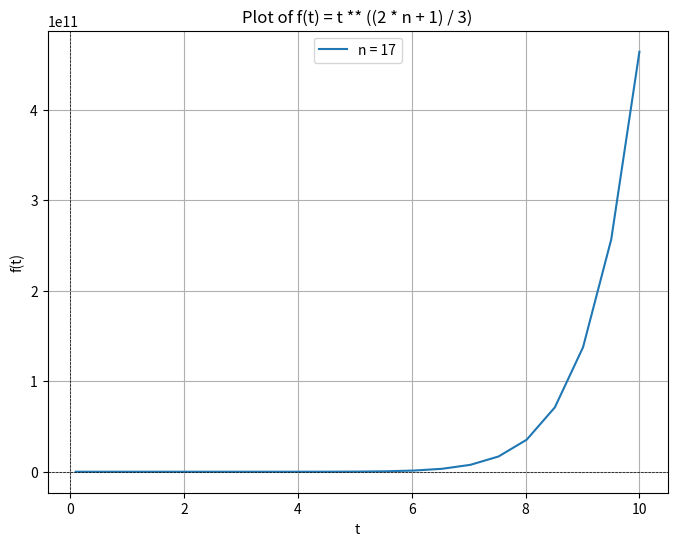
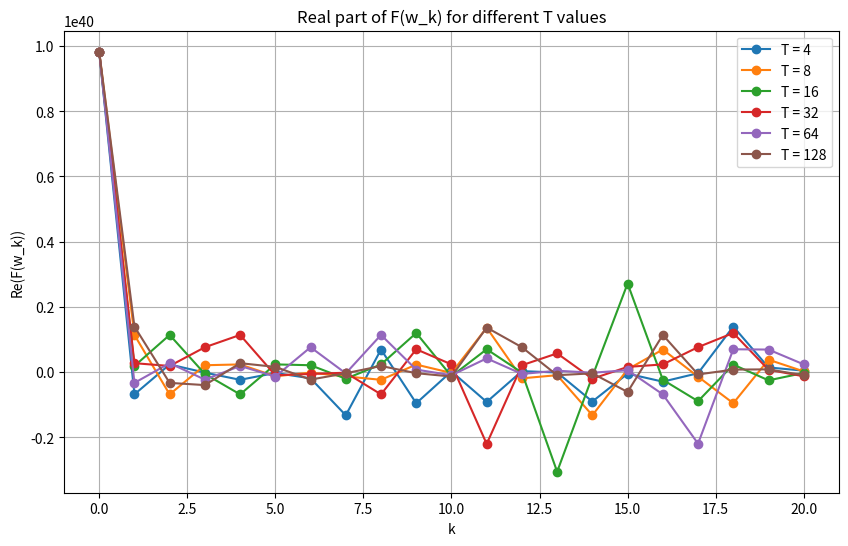
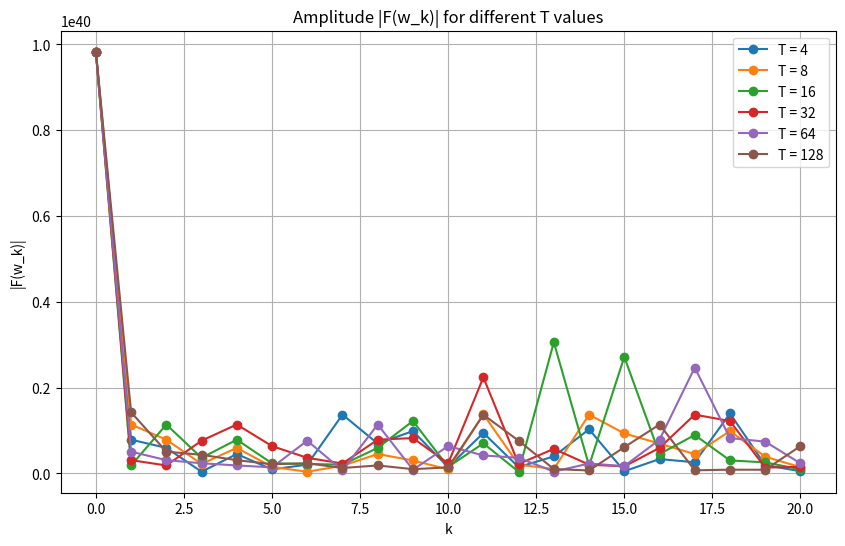

Python code for these plots, in order:
import numpy as np
from scipy.integrate import quad
import matplotlib.pyplot as plt

n = 17
d = 21
N = 100 * n


# підпункт b) пункту 1
def f(t):
    return t ** ((2 * n + 1) / 3)


# пункт 1
def compute_fourier_coefficient(k, f, T, N):
    wk = 2 * np.pi * k / T
    re_f = lambda t: np.real(f(t) * np.cos(wk * t))
    im_f = lambda t: np.imag(f(t) * np.sin(wk * t))
    coef_re, _ = quad(lambda t: re_f(t), -N, N)
    coef_im, _ = quad(lambda t: im_f(t), -N, N)
    return coef_re + 1j * coef_im


def compute_ift(f, T, N):
    coefficients = np.zeros(d, dtype=np.complex128)
    for k in range(d):
        C_k = compute_fourier_coefficient(k, f, T, N)
        coefficients[k] = C_k
    return coefficients


# пункт 2
def amplitude_spectrum(coefficients):
    return [np.sqrt(np.real(c) ** 2 + np.imag(c) ** 2) for c in coefficients]


# пункт 3
def plot_result(coefficients, T):
    amplitudes = amplitude_spectrum(coefficients)
    real_parts = [np.real(c) for c in coefficients]

    plt.plot(real_parts)
    plt.title(f"Re F(wk) при T={T}")
    plt.xlabel("k")
    plt.ylabel("Значення")
    plt.grid(True)
    plt.show()

    plt.plot(amplitudes)
    plt.title(f"|F(wk)| при T={T}")
    plt.xlabel("k")
    plt.ylabel("Амплітуда")
    plt.grid(True)
    plt.show()


# побудова графіків при T = 4, 8, 16, 32, 64, 128
t = np.linspace(0.1, 10, 21)

# Create the plot
plt.figure(figsize=(8, 6))
plt.plot(t, f(t), label=f"n = {n}")
plt.xlabel("t")
plt.ylabel("f(t)")
plt.title("Plot of f(t) = t ** ((2 * n + 1) / 3)")
plt.axhline(0, color='black', linewidth=0.5, linestyle='--')
plt.axvline(0, color='black', linewidth=0.5, linestyle='--')
plt.legend()
plt.grid()
plt.show()

plt.figure(figsize=(10, 6))
k_values = np.arange(0, 21, 1)

for i in range(2, 8):
    T = 2 ** i
    coef = compute_ift(f, T, N)
    real_parts = [np.real(c) for c in coef]
    plt.plot(k_values, real_parts, marker='o',
             linestyle='-', label=f"T = {T}")

plt.xlabel("k")
plt.ylabel("Re(F(w_k))")
plt.title("Real part of F(w_k) for different T values")
plt.grid(True)
plt.legend()
plt.show()

plt.figure(figsize=(10, 6))
k_values = np.arange(0, 21, 1)

for i in range(2, 8):
    T = 2 ** i
    coef = compute_ift(f, T, N)
    amplitudes = amplitude_spectrum(coef)
    plt.plot(k_values, amplitudes, marker='o',
             linestyle='-', label=f"T = {T}")

plt.xlabel("k")
plt.ylabel("|F(w_k)|")
plt.title("Amplitude |F(w_k)| for different T values")
plt.grid(True)
plt.legend()
plt.show()
